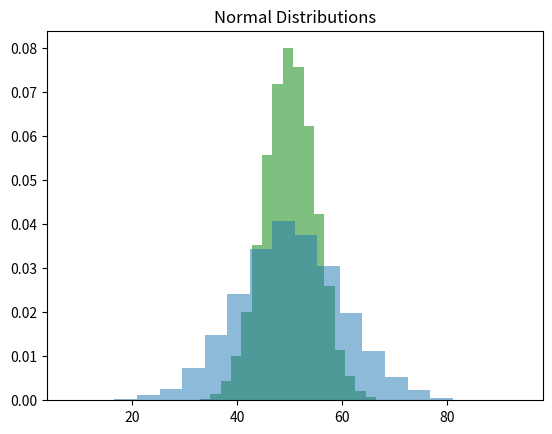

This figure's Python source:
import numpy as np
import matplotlib.pyplot as plt
from math import sqrt
np.random.normal()
# loc is mean, scale is std dev, size is count of samples
m=50
stddev=5
n = np.random.normal(loc=m, scale=stddev, size=10000)
n2 = np.random.normal(loc=m, scale=stddev+5, size=10000)
n,bins,patches=plt.hist(n, alpha=0.5, bins=20, density=True,color="green")
n2,bins2,patches2=plt.hist(n2, alpha=0.5, bins=20, density=True)
plt.title("Normal Distributions")
#plt.plot(range(len(bins)),bins)
plt.show();